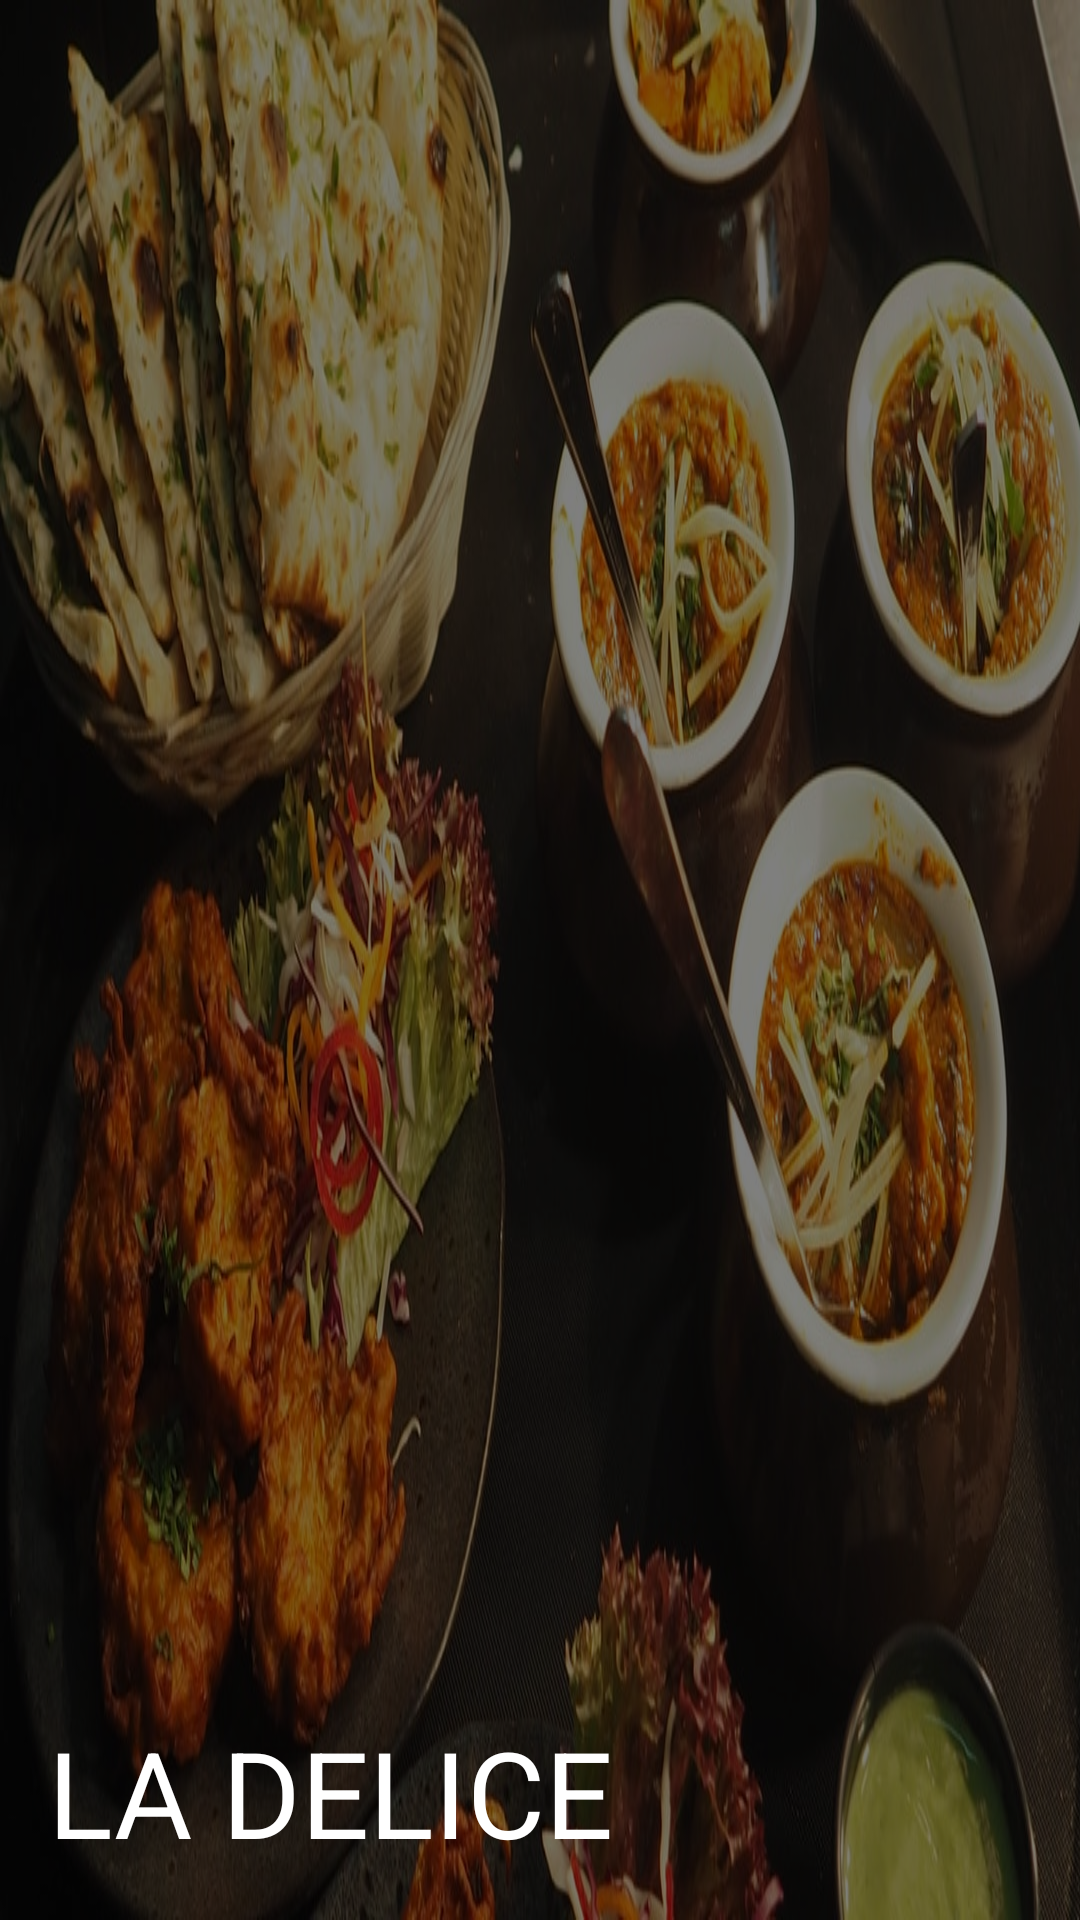

This screen was rendered from an Android layout file. Write that file and the resources it references.
<!-- AndroidManifest.xml: application theme AppTheme.NoActionBar -->
<!-- res/layout/nav_header_main.xml -->
<?xml version="1.0" encoding="utf-8"?>
<android.support.constraint.ConstraintLayout
    xmlns:android="http://schemas.android.com/apk/res/android"
    xmlns:app="http://schemas.android.com/apk/res-auto"
    android:layout_width="match_parent"
    android:layout_height="@dimen/nav_header_height"
    android:background="@mipmap/img_nav_menu"
    android:orientation="vertical"
    android:theme="@style/ThemeOverlay.AppCompat.Dark">

    <LinearLayout
        android:layout_width="match_parent"
        android:layout_height="match_parent"
        android:background="#80000000" />

    <TextView
        android:layout_width="match_parent"
        android:layout_height="match_parent"
        android:text="@string/app_name"
        android:textAllCaps="true"
        android:textColor="#FFFFFF"
        android:textSize="@dimen/font_size_title"
        app:layout_constraintTop_toTopOf="parent"
        android:gravity="bottom"
        android:padding="@dimen/margin_default"/>

</android.support.constraint.ConstraintLayout>
<!-- resources referenced by this layout -->
<resources>
  <dimen name="font_size_title">40sp</dimen>
  <dimen name="margin_default">16dp</dimen>
  <dimen name="nav_header_height">180dp</dimen>
  <!-- mipmap img_nav_menu: jpeg bitmap (mipmap-hdpi, 60986 bytes) -->
  <string name="app_name">La Delice</string>
  <style name="AppTheme.NoActionBar">
          <item name="windowActionBar">false</item>
          <item name="windowNoTitle">true</item>
          <item name="android:windowAnimationStyle">@android:style/Animation</item>
      </style>
</resources>
